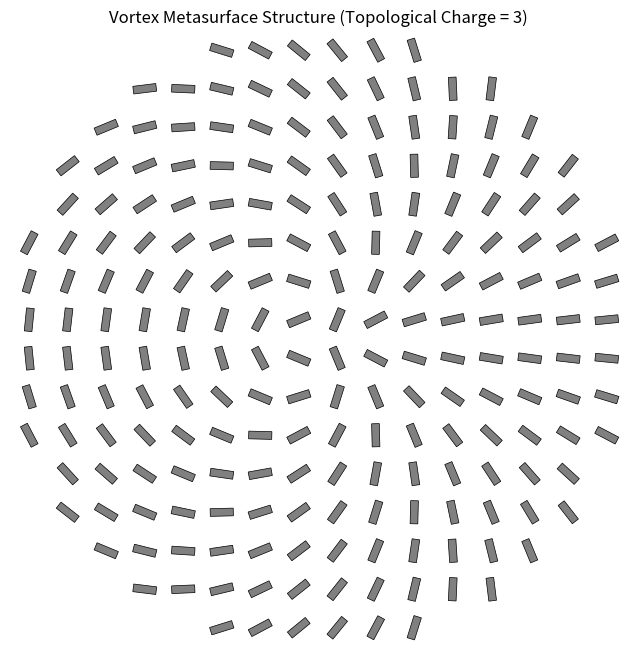

Here is the Python script that generated this plot:
import numpy as np
import matplotlib.pyplot as plt
from matplotlib.patches import Rectangle


def generate_vortex_metasurface_structure(size=20, topological_charge=1, unit_width=0.6, unit_height=0.2):
    """
    生成一个产生涡旋光的超透镜（metasurface）的结构示例图案。
    这是一个简化模型，使用几何相位（Pancharatnam-Berry phase）原理，通过旋转各向异性纳米柱（这里简化为矩形单元）来实现螺旋相位。

    参数:
    - size: 网格大小（单元数），默认20x20，表示超透镜由size x size个单元组成
    - topological_charge: 拓扑荷l（整数），决定涡旋的螺旋度，默认1
    - unit_width: 每个单元的宽度（相对值），默认0.6
    - unit_height: 每个单元的高度（相对值），默认0.2（宽度 > 高度表示各向异性）

    该函数会生成一个SVG文件 'vortex_metasurface_structure.svg'，其中每个矩形代表一个纳米柱，其旋转角度根据位置计算，以产生涡旋相位。
    """
    # 创建坐标网格（单元中心位置）
    x = np.linspace(-size // 2 + 0.5, size // 2 - 0.5, size)
    y = np.linspace(-size // 2 + 0.5, size // 2 - 0.5, size)
    X, Y = np.meshgrid(x, y)

    # 计算极坐标
    theta = np.arctan2(Y, X)

    # 对于几何相位，旋转角度 alpha = (l * theta) / 2
    # 这会引入相位 phi = 2 * alpha = l * theta（对于圆偏振光）
    rotation_angles = (topological_charge * theta) / 2 * (180 / np.pi)  # 转换为度，因为matplotlib使用度

    # 创建画布
    fig, ax = plt.subplots(figsize=(8, 8))
    ax.set_aspect('equal')
    ax.set_xlim(-size // 2, size // 2)
    ax.set_ylim(-size // 2, size // 2)
    ax.axis('off')  # 隐藏轴

    # 为每个单元添加旋转矩形
    for i in range(size):
        for j in range(size):
            # 矩形中心位置
            cx, cy = X[i, j], Y[i, j]
            radius = np.sqrt(cx ** 2 + cy ** 2)
            if radius > size / 2:
                continue  # 跳过超出范围的单元
            angle = rotation_angles[i, j]

            # 创建矩形（锚点在左下角，但我们通过xy调整为中心）
            rect = Rectangle(
                (cx - unit_width / 2, cy - unit_height / 2),  # 左下角位置
                unit_width,
                unit_height,
                angle=angle,  # 旋转角度（度）
                rotation_point='center',
                edgecolor='black',
                facecolor='gray',
                linewidth=0.5
            )
            ax.add_patch(rect)

    # 保存为SVG
    plt.savefig('vortex_metasurface_structure.svg', format='svg', bbox_inches='tight', dpi=300)
    plt.title(f'Vortex Metasurface Structure (Topological Charge = {topological_charge})')
    plt.show()  # 可选：显示图像


# 生成结构图案
generate_vortex_metasurface_structure(
    size=16,
    unit_width=0.6,
    unit_height=0.2,
    topological_charge=3,
)
